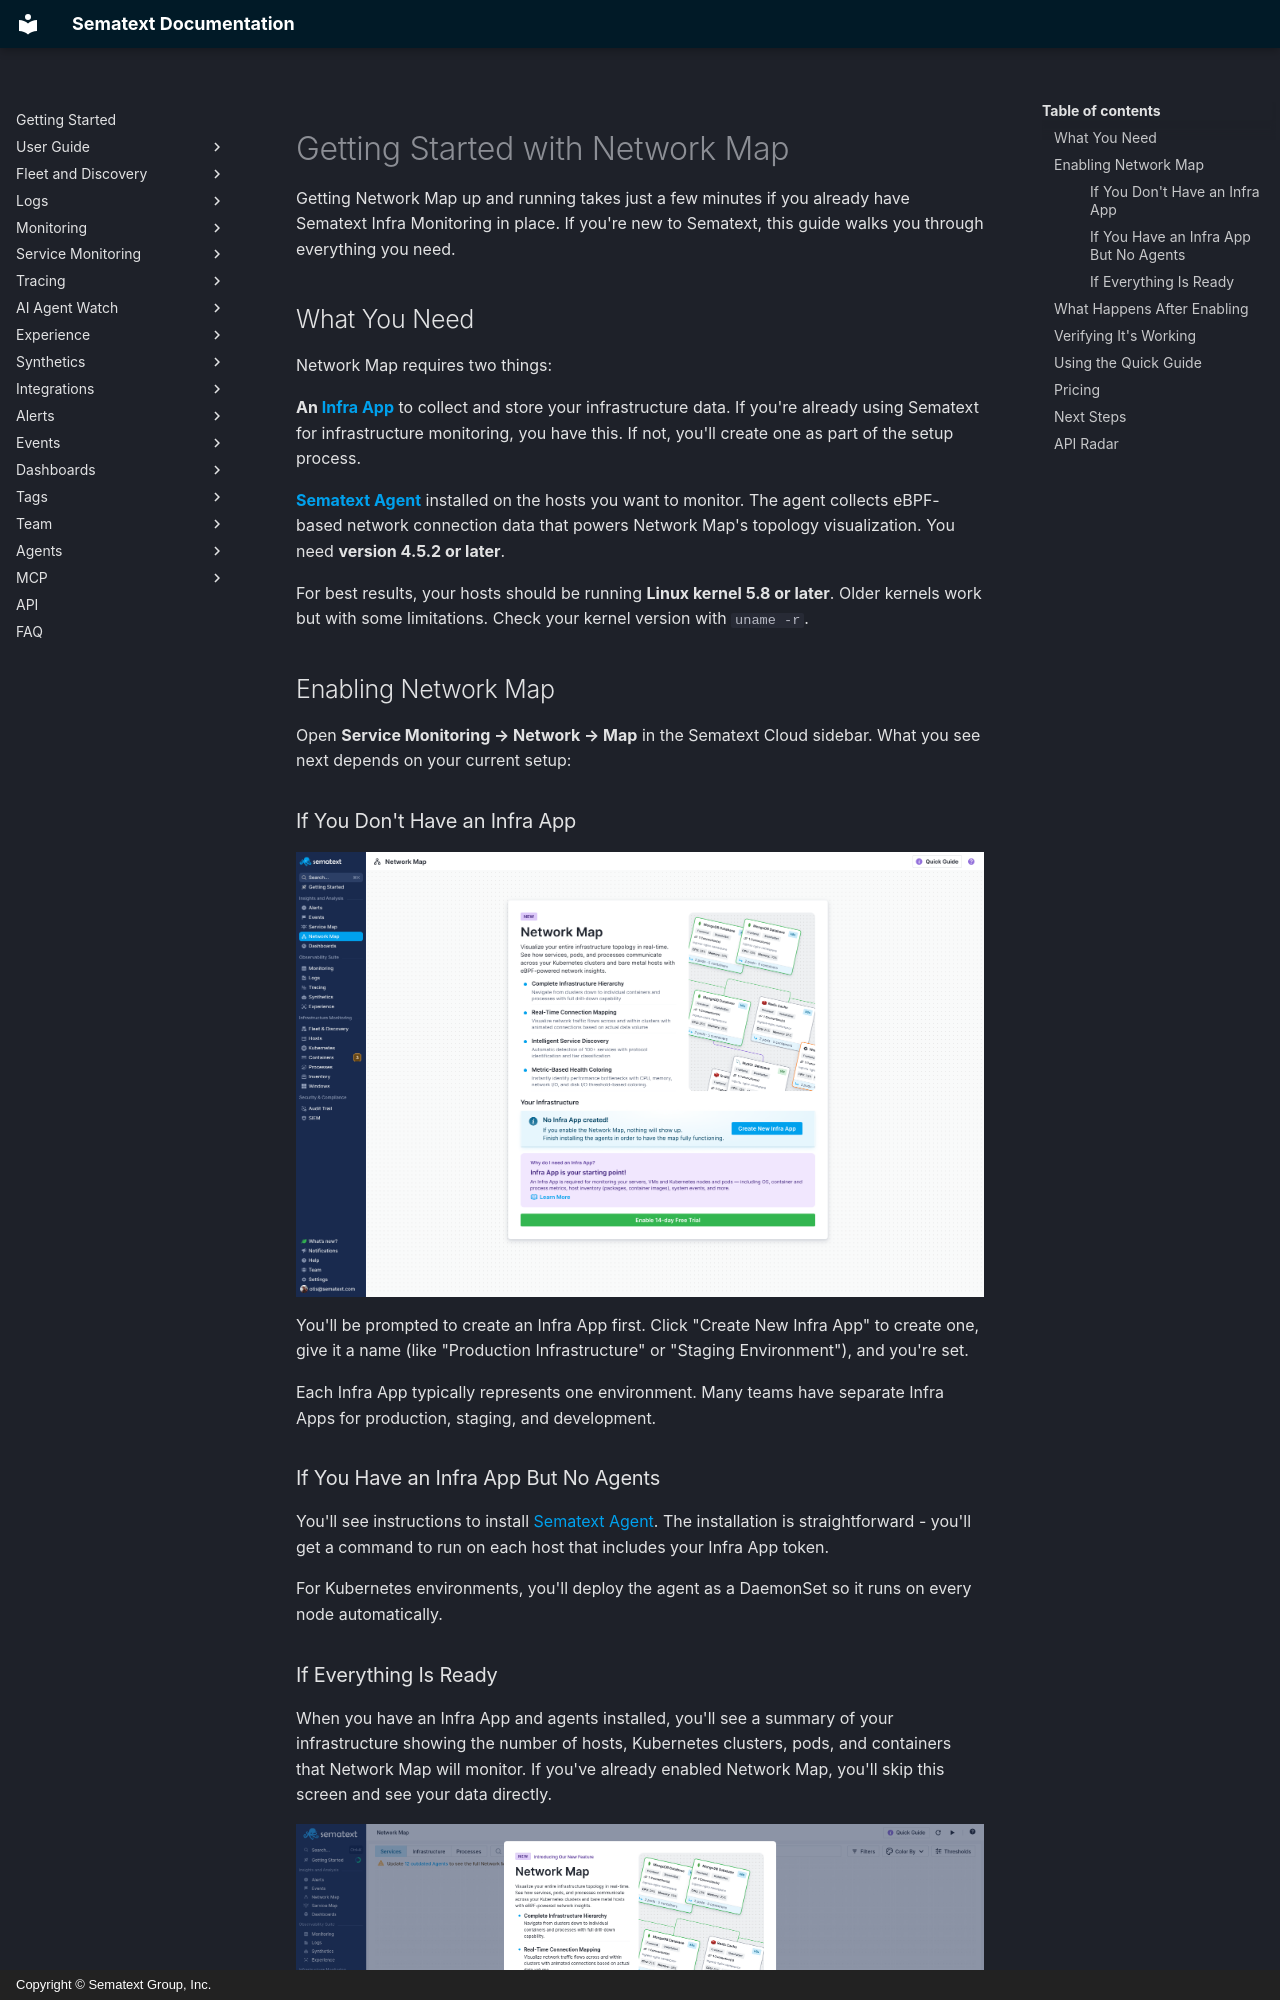

repository: sematext/docs · page: network-map/getting-started/index.html · generator: mkdocs · copyright: Copyright © Sematext Group, Inc.

title: Getting Started with Network Map
description: Learn the prerequisites and how to enable Network Map for your infrastructure.

Getting Network Map up and running takes just a few minutes if you already have Sematext Infra Monitoring in place. If you're new to Sematext, this guide walks you through everything you need.

## What You Need

Network Map requires two things:

**An [Infra App](/docs/monitoring/infrastructure/)** to collect and store your infrastructure data. If you're already using Sematext for infrastructure monitoring, you have this. If not, you'll create one as part of the setup process.

**[Sematext Agent](/docs/agents/sematext-agent/installation/)** installed on the hosts you want to monitor. The agent collects eBPF-based network connection data that powers Network Map's topology visualization. You need **version 4.5.2 or later**.

For best results, your hosts should be running **Linux kernel 5.8 or later**. Older kernels work but with some limitations. Check your kernel version with `uname -r`.

## Enabling Network Map

Open **Service Monitoring → Network → Map** in the Sematext Cloud sidebar. What you see next depends on your current setup:

### If You Don't Have an Infra App

![No Infra App](../images/service-monitoring/network/network-map-enable-no-infra-app.png)

You'll be prompted to create an Infra App first. Click "Create New Infra App" to create one, give it a name (like "Production Infrastructure" or "Staging Environment"), and you're set.

Each Infra App typically represents one environment. Many teams have separate Infra Apps for production, staging, and development.

### If You Have an Infra App But No Agents

You'll see instructions to install [Sematext Agent](/docs/agents/sematext-agent/installation/). The installation is straightforward - you'll get a command to run on each host that includes your Infra App token.

For Kubernetes environments, you'll deploy the agent as a DaemonSet so it runs on every node automatically.
